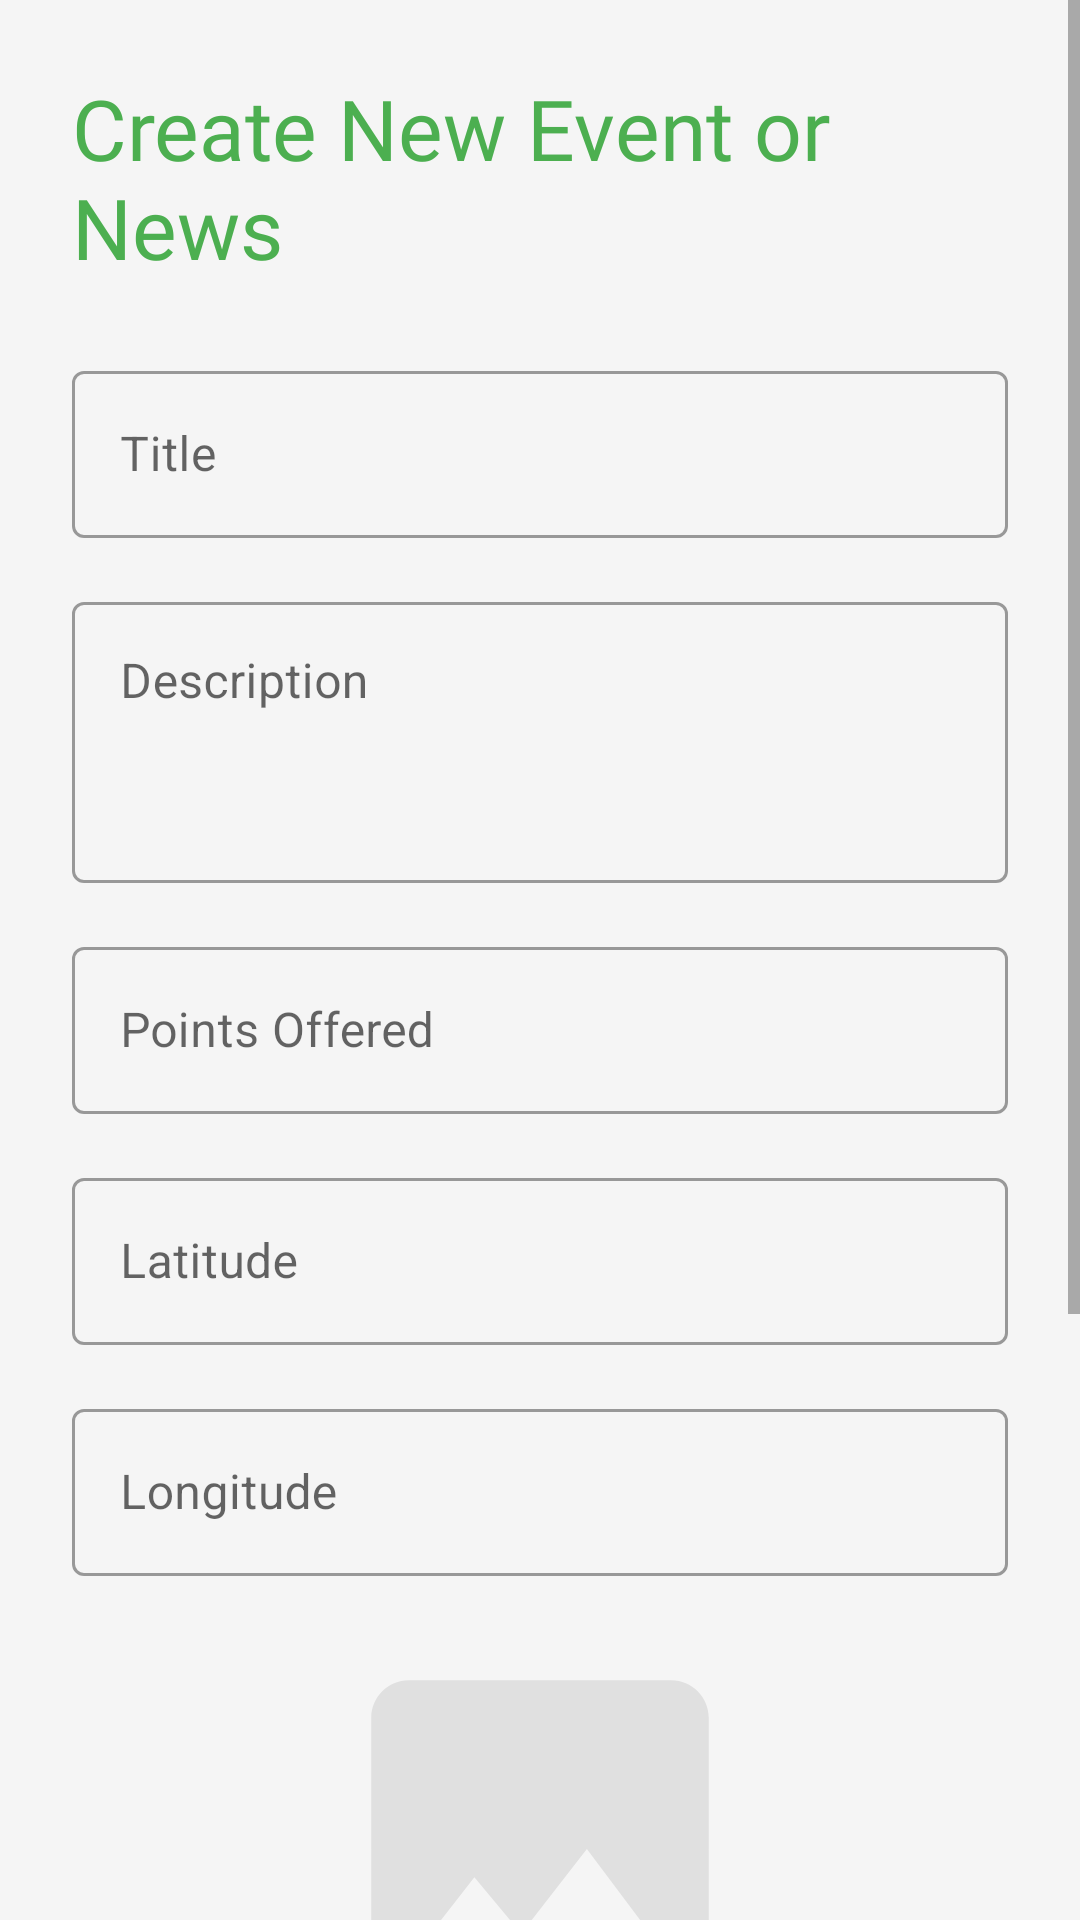

Here is an Android app screen rendered from its layout file. Give the layout XML and the strings, colors and styles it references.
<!-- AndroidManifest.xml: application theme Theme.MyApplication -->
<!-- res/layout/activity_create_event.xml -->
<?xml version="1.0" encoding="utf-8"?>
<ScrollView xmlns:android="http://schemas.android.com/apk/res/android"
    xmlns:app="http://schemas.android.com/apk/res-auto"
    xmlns:tools="http://schemas.android.com/tools"
    android:layout_width="match_parent"
    android:layout_height="match_parent"
    android:background="@color/light_background_color"
    tools:context="AdminFiles.ADminEvents.CreateEventActivity">

    <LinearLayout
        android:layout_width="match_parent"
        android:layout_height="wrap_content"
        android:orientation="vertical"
        android:padding="24dp">

        <TextView
            android:layout_width="wrap_content"
            android:layout_height="wrap_content"
            android:text="Create New Event or News"
            android:textSize="28sp"
            android:fontFamily="@font/alexandria_bold"
            android:textColor="@color/primary_green"
            android:layout_gravity="center_horizontal"
            android:layout_marginBottom="24dp"/>

        <com.google.android.material.textfield.TextInputLayout
            android:layout_width="match_parent"
            android:layout_height="wrap_content"
            style="@style/Widget.MaterialComponents.TextInputLayout.OutlinedBox"
            android:layout_marginBottom="16dp">

            <com.google.android.material.textfield.TextInputEditText
                android:id="@+id/titleEditText"
                android:layout_width="match_parent"
                android:layout_height="wrap_content"
                android:hint="Title"
                android:inputType="textCapWords" />
        </com.google.android.material.textfield.TextInputLayout>

        <com.google.android.material.textfield.TextInputLayout
            android:layout_width="match_parent"
            android:layout_height="wrap_content"
            style="@style/Widget.MaterialComponents.TextInputLayout.OutlinedBox"
            android:layout_marginBottom="16dp">

            <com.google.android.material.textfield.TextInputEditText
                android:id="@+id/descriptionEditText"
                android:layout_width="match_parent"
                android:layout_height="wrap_content"
                android:hint="Description"
                android:inputType="textMultiLine"
                android:minLines="3"
                android:gravity="top"/>
        </com.google.android.material.textfield.TextInputLayout>

        <com.google.android.material.textfield.TextInputLayout
            android:layout_width="match_parent"
            android:layout_height="wrap_content"
            style="@style/Widget.MaterialComponents.TextInputLayout.OutlinedBox"
            android:layout_marginBottom="16dp">

            <com.google.android.material.textfield.TextInputEditText
                android:id="@+id/pointsEditText"
                android:layout_width="match_parent"
                android:layout_height="wrap_content"
                android:hint="Points Offered"
                android:inputType="number" />
        </com.google.android.material.textfield.TextInputLayout>

        <com.google.android.material.textfield.TextInputLayout
            android:layout_width="match_parent"
            android:layout_height="wrap_content"
            style="@style/Widget.MaterialComponents.TextInputLayout.OutlinedBox"
            android:layout_marginBottom="16dp">

            <com.google.android.material.textfield.TextInputEditText
                android:id="@+id/latitudeEditText"
                android:layout_width="match_parent"
                android:layout_height="wrap_content"
                android:hint="Latitude"
                android:inputType="numberDecimal|numberSigned" />
        </com.google.android.material.textfield.TextInputLayout>

        <com.google.android.material.textfield.TextInputLayout
            android:layout_width="match_parent"
            android:layout_height="wrap_content"
            style="@style/Widget.MaterialComponents.TextInputLayout.OutlinedBox"
            android:layout_marginBottom="16dp">

            <com.google.android.material.textfield.TextInputEditText
                android:id="@+id/longitudeEditText"
                android:layout_width="match_parent"
                android:layout_height="wrap_content"
                android:hint="Longitude"
                android:inputType="numberDecimal|numberSigned" />
        </com.google.android.material.textfield.TextInputLayout>

        <ImageView
            android:id="@+id/eventImageView"
            android:layout_width="150dp"
            android:layout_height="150dp"
            android:src="@drawable/ic_placeholder_item"
            android:scaleType="centerCrop"
            android:layout_gravity="center_horizontal"
            android:layout_marginBottom="16dp"/>

        <Button
            android:id="@+id/selectImageButton"
            android:layout_width="wrap_content"
            android:layout_height="wrap_content"
            android:text="Select Image"
            android:layout_gravity="center_horizontal"
            android:layout_marginBottom="24dp"/>

        <RadioGroup
            android:id="@+id/typeRadioGroup"
            android:layout_width="match_parent"
            android:layout_height="wrap_content"
            android:orientation="horizontal"
            android:gravity="center"
            android:layout_marginBottom="24dp">

            <RadioButton
                android:id="@+id/eventRadioButton"
                android:layout_width="wrap_content"
                android:layout_height="wrap_content"
                android:text="Event"
                android:checked="true"/>

            <RadioButton
                android:id="@+id/newsRadioButton"
                android:layout_width="wrap_content"
                android:layout_height="wrap_content"
                android:text="News"
                android:layout_marginStart="16dp"/>
        </RadioGroup>

        <Button
            android:id="@+id/createButton"
            android:layout_width="match_parent"
            android:layout_height="60dp"
            android:text="Create"
            android:textSize="18sp"
            app:cornerRadius="8dp"/>

    </LinearLayout>
</ScrollView>
<!-- resources referenced by this layout -->
<resources>
  <color name="light_background_color">#F5F5F5</color>
  <color name="primary_green">#4CAF50</color>
  <!-- drawable ic_placeholder_item (drawable) -->
  <vector xmlns:android="http://schemas.android.com/apk/res/android"
      android:width="24dp"
      android:height="24dp"
      android:viewportWidth="24.0"
      android:viewportHeight="24.0">
      <path
          android:fillColor="#E0E0E0"
          android:pathData="M21,19V5c0,-1.1 -0.9,-2 -2,-2H5c-1.1,0 -2,0.9 -2,2v14c0,1.1 0.9,2 2,2h14c1.1,0 2,-0.9 2,-2zM8.5,13.5l2.5,3.01L14.5,12l4.5,6H5l3.5,-4.5z"/>
  </vector>
  <style name="Theme.MyApplication" parent="Base.Theme.MyApplication" />
  <style name="Base.Theme.MyApplication" parent="Theme.MaterialComponents.DayNight.NoActionBar">
      </style>
</resources>
